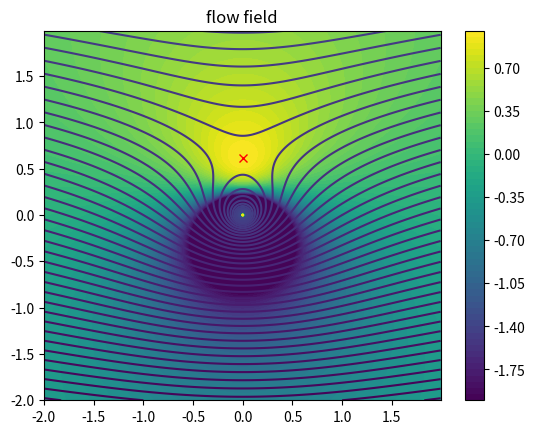

This figure's Python source:
import numpy as np
import matplotlib.pyplot as plot
import matplotlib.ticker as tickers
from scipy import interpolate

domainWidth = 2;

xMin = -domainWidth
xMax = domainWidth
zMin = -domainWidth
zMax = domainWidth

dx = dz = 0.01

# Create axis' using domain at the defined resolution
xAxis = np.arange( xMin, xMax, dx )
zAxis = np.arange( zMin, zMax, dz )

# We take our 2 axis and then create a grid
x,z = np.meshgrid( xAxis, zAxis )
 

def getVelocitys( streamFunction ):
	dXpsi,dZpsi = np.gradient( streamFunction );
	
	u = dXpsi/dz
	w = -dZpsi/dx
	
	return [u,w]

def getPressureCFs( u,w,Uref ):
	return 1-(((u**2) + (w**2)) / (Uref**2))

# Stream function for linear flow
def linearSF( x,z, alpha, speed ):
    return speed*( (z*np.cos(alpha) ) - (x*np.sin(alpha) )  )

# Stream function source/sink
def sourceSF( x0,z0, x,z, flowRate ): 
    return (flowRate/(2*np.pi)) * np.arctan( (z-z0)/(x-x0) )

# Stream function doublet
def doubletSF( x0,z0, x,z, strength ): 
    return (-strength/(2*np.pi)) * ( ( z-z0 )/( (x-x0)**2 + (z-z0)**2 ) )

# Stream function vortex
def vortexSF( x0,z0, x,z, Gamma ): 
    return (Gamma/(2*np.pi)) * np.log( np.sqrt( (x-x0)**2 + (z-z0)**2 ) )

# returns [X,Z]
def getLowestVelPoint( x,z, u,w ):
	xIndx,zIndx = np.unravel_index( np.argmin( np.abs( u ) + np.abs( w ) ), u.shape )

	xPos = x[ xIndx, zIndx ];
	zPos = z[ xIndx, zIndx ]; 

	return xPos, zPos



def getStagnationPoints( x,z, u,w ): 
	stagnationValue = np.min( np.abs( u ) + np.abs( w ) )*1.5
	if ( stagnationValue > 0.2 ):
		print("unable to find stagnation point, lowest vel was: ",stagnationValue/1.5)
		return [[],[]]

	print("using sv:", stagnationValue)

	pointIndecies = np.where(  ( np.abs( u ) + np.abs( w ) )< stagnationValue) 

	return [ x[pointIndecies], z[pointIndecies] ];

def getStagnationSFVal( x,z, u,w, streamFunction ):
	xIndx,zIndx = np.unravel_index( np.argmin( np.abs( u ) + np.abs( w ) ), u.shape ) 

	return streamFunction[ xIndx, zIndx ]
 
def readValue( x, z, dataGrid, showOnGraph ):
	if ( showOnGraph ):
		plot.plot( x, z, "bx" )

	return dataGrid[ int((x-xMin)/dx), int((z-zMin)/dz) ]

def niceContorPlot( x,z, scalarField, lineCount ):
	niceVals = []

	xRange = xMax-xMin
	xStep  = xRange/lineCount

	zRange = zMax-zMin
	zStep  = zRange/lineCount

	cX = xMin
	cZ = zMin
	
	alt = 0
	while ( cX <= xMax ):
		#niceVals.append( scalarField[ int((xMin + xRange*np.random.random())/dx ) ][ int((zMin + zRange*np.random.random())/dz) ] )
		niceVals.append( scalarField[ int((cX-xMin)/dx) ][ int((cZ-zMin)/dz) ] )

		"""if ( alt == 0 ):
			niceVals.append( scalarField[ int((cX-xMin)/dx) ][ int((cZ-zMin)/dz) ] )
		elif ( alt == 1 ):
			niceVals.append( scalarField[ int((xMax-cX)/dx) ][ int((zMax-cZ)/dz) ] )
		elif ( alt == 2 ):
			niceVals.append( scalarField[ int((xMax-cX)/dx) ][ int((cZ-zMin)/dz) ] )
		elif ( alt == 3 ):
			niceVals.append( scalarField[ int((cX-xMin)/dx) ][ int((zMax-cZ)/dz) ] )"""


		cX = cX + xStep
		cZ = cZ + zStep
		alt = (alt+1)%4

	niceVals = np.unique( sorted(niceVals) )

	#plot.colorbar( plot.contour( x, z, scalarField, niceVals ) )
	plot.colorbar( plot.contour( x, z, scalarField, lineCount ) )
 
def filterExtreme( inp, maxMag ):
	return np.where( abs(inp)<maxMag, inp, maxMag*inp/abs(inp) )

Uinf = 2.1;

streamFunction = linearSF( x,z, 0, Uinf ) + vortexSF( 0, 0, x,z, -8.2 ) ;
#streamFunction = linearSF( x,z, np.pi/2, 10 ) + sourceSF( 0.1, -0.5, x,z, 2.5 ) + sourceSF( -0.1, -0.5, x,z, 2.5 ) + sourceSF( 0, 0.5, x,z, -5 ) + doubletSF( 0.1, 0.2, x,z, -0.6 ) + sourceSF( -0.1, 0.16, x,z, 0.5 );

# filtering for less extreme values:
#streamFunction = np.where( abs(streamFunction)<200, streamFunction, np.ones(streamFunction.shape)*200 )

# We can then get the velocitys from the scalar values of the stream function
u,w = getVelocitys( streamFunction )

 
cp = getPressureCFs( u,w, Uinf )



plot.figure(69)
plot.title("flow field")
#plot.quiver( x, z, u, w )

stX,stZ = getStagnationPoints( x,z,u,w )

plot.plot( stX, stZ, "rx" )
plot.colorbar( plot.contourf( x, z, filterExtreme( cp, 2 ), 60 ) )

#plot.quiver( x, z, filterExtreme( u, 200), filterExtreme( w, 200) )

print("mStag: ", getLowestVelPoint( x,z,u,w ) )
print("stags: ",stX,stZ )

plot.contour( x, z, filterExtreme( streamFunction, 100 ), 200 ) 

#plot.contour( x, z, streamFunction,[getStagnationSFVal( x,z,u,w,streamFunction )], linewidths=2, colors="black" ) 

plot.show()

